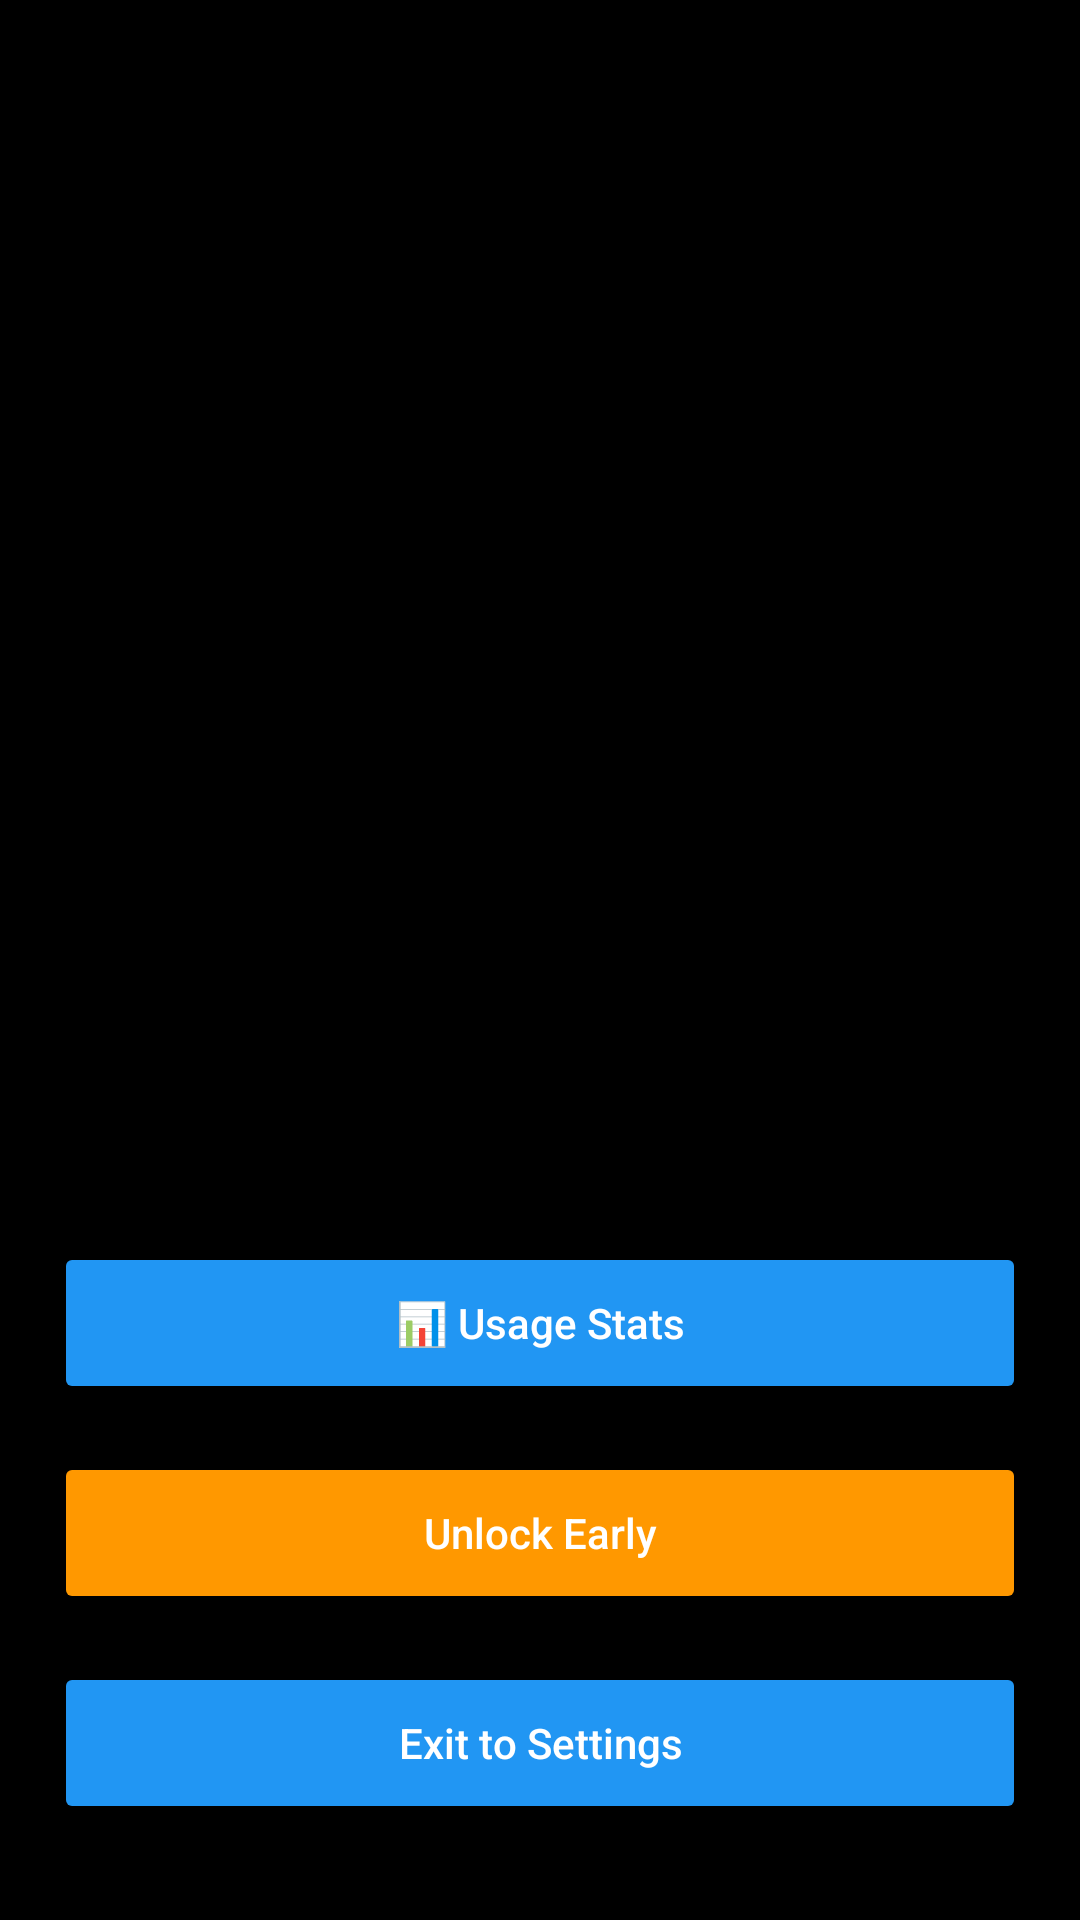

Produce the Android XML layout that renders to this screen, including the resource entries it uses.
<!-- AndroidManifest.xml: application theme Theme.Dm -->
<!-- res/layout/activity_unlock.xml -->
<?xml version="1.0" encoding="utf-8"?>
<androidx.constraintlayout.widget.ConstraintLayout xmlns:android="http://schemas.android.com/apk/res/android"
    xmlns:app="http://schemas.android.com/apk/res-auto"
    xmlns:tools="http://schemas.android.com/tools"
    android:layout_width="match_parent"
    android:layout_height="match_parent"
    android:background="@color/black">

    <androidx.constraintlayout.widget.ConstraintLayout
        android:layout_width="0dp"
        android:layout_height="0dp"
        app:layout_constraintBottom_toBottomOf="parent"
        app:layout_constraintEnd_toEndOf="parent"
        app:layout_constraintHeight_percent="0.90"
        app:layout_constraintStart_toStartOf="parent"
        app:layout_constraintTop_toTopOf="parent"
        app:layout_constraintWidth_percent="0.90">

        <TextView
            android:id="@+id/countdownText"
            android:layout_width="wrap_content"
            android:layout_height="wrap_content"
            android:layout_centerHorizontal="true"
            android:textColor="@color/white"
            android:textSize="30sp"
            android:textStyle="bold"
            app:layout_constraintBottom_toTopOf="@+id/usageStatsBtn"
            app:layout_constraintEnd_toEndOf="parent"
            app:layout_constraintStart_toStartOf="parent"
            app:layout_constraintTop_toTopOf="parent" />

        
        <Button
            android:id="@+id/usageStatsBtn"
            android:layout_width="0dp"
            android:layout_height="@dimen/btn_height"
            android:layout_marginBottom="16dp"
            android:backgroundTint="#2196F3"
            android:text="📊 Usage Stats"
            android:textColor="@color/white"
            android:textAllCaps="false"
            app:layout_constraintBottom_toTopOf="@+id/earlyAccessBtn"
            app:layout_constraintEnd_toEndOf="parent"
            app:layout_constraintStart_toStartOf="parent" />

        <Button
            android:id="@+id/earlyAccessBtn"
            android:layout_width="0dp"
            android:layout_height="@dimen/btn_height"
            android:layout_above="@+id/exitOut"
            android:layout_marginBottom="16dp"
            android:backgroundTint="#FF9800"
            android:text="Unlock Early"
            android:textColor="@color/white"
            android:textAllCaps="false"
            app:layout_constraintBottom_toTopOf="@+id/exitOut"
            app:layout_constraintEnd_toEndOf="parent"
            app:layout_constraintStart_toStartOf="parent" />

        <Button
            android:id="@+id/exitOut"
            android:layout_width="match_parent"
            android:layout_height="@dimen/btn_height"
            android:layout_alignParentBottom="true"
            android:backgroundTint="@color/colorPrimary"
            android:text="Exit to Settings"
            android:textColor="@color/white"
            android:textAllCaps="false"
            app:layout_constraintBottom_toBottomOf="parent"
            app:layout_constraintEnd_toEndOf="parent"
            app:layout_constraintStart_toStartOf="parent" />

    </androidx.constraintlayout.widget.ConstraintLayout>

</androidx.constraintlayout.widget.ConstraintLayout>
<!-- resources referenced by this layout -->
<resources>
  <color name="black">#FF000000</color>
  <color name="colorPrimary">#2196F3</color>
  <color name="white">#FFFFFFFF</color>
  <dimen name="btn_height">58dp</dimen>
  <style name="Theme.Dm" parent="Base.Theme.Dm" />
  <style name="Base.Theme.Dm" parent="Theme.Material3.DayNight.NoActionBar">
           Customize your light theme here.
           <item name="colorPrimary">@color/black</item>
          <item name="android:fitsSystemWindows">true</item>
      </style>
</resources>
